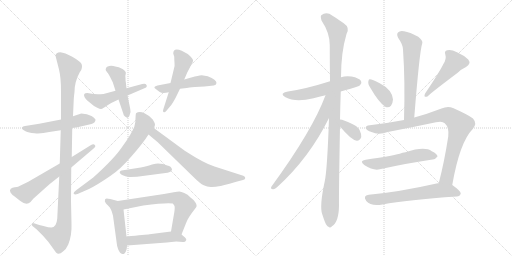
t = 0.00 s
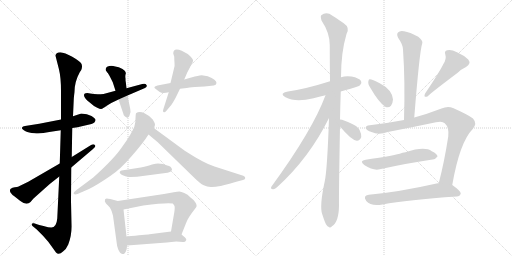
t = 3.41 s
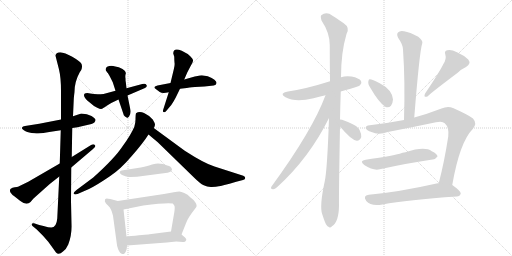
t = 6.82 s
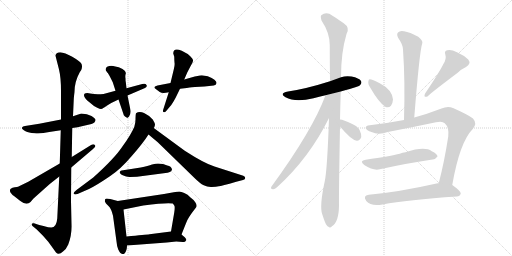
t = 10.23 s
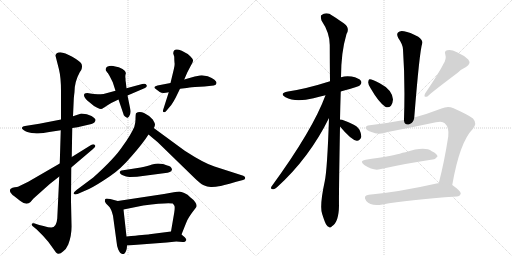
t = 13.65 s
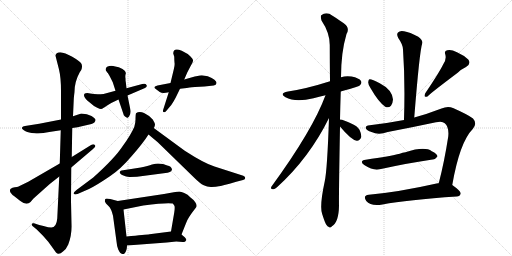
t = 17.06 s

The animated SVG that drew these frames (rendered in a browser with its animation timeline set to each time). Animation: 23 CSS @keyframes rules; one cycle of 17.06 s.

<svg version="1.1" viewBox="0 0 2048 1024" xmlns="http://www.w3.org/2000/svg">
  <g stroke="lightgray" stroke-dasharray="1,1" stroke-width="1" transform="scale(4, 4)">
    <line x1="0" y1="0" x2="256" y2="256"></line>
    <line x1="256" y1="0" x2="0" y2="256"></line>
    <line x1="128" y1="0" x2="128" y2="256"></line>
    <line x1="0" y1="128" x2="256" y2="128"></line>
    <line x1="256" y1="0" x2="512" y2="256"></line>
    <line x1="512" y1="0" x2="256" y2="256"></line>
    <line x1="384" y1="0" x2="384" y2="256"></line>
    <line x1="256" y1="128" x2="512" y2="128"></line>
  </g>
<g transform="scale(1, -1) translate(0, -850)">
   <style type="text/css">
    @keyframes keyframes0 {
      from {
       stroke: black;
       stroke-dashoffset: 535;
       stroke-width: 128;
       }
       64% {
       animation-timing-function: step-end;
       stroke: black;
       stroke-dashoffset: 0;
       stroke-width: 128;
       }
       to {
       stroke: black;
       stroke-width: 1024;
       }
       }
       #make-me-a-hanzi-animation-0 {
         animation: keyframes0 0.685384s both;
         animation-delay: 0.000000s;
         animation-timing-function: linear;
       }
    @keyframes keyframes1 {
      from {
       stroke: black;
       stroke-dashoffset: 1112;
       stroke-width: 128;
       }
       78% {
       animation-timing-function: step-end;
       stroke: black;
       stroke-dashoffset: 0;
       stroke-width: 128;
       }
       to {
       stroke: black;
       stroke-width: 1024;
       }
       }
       #make-me-a-hanzi-animation-1 {
         animation: keyframes1 1.154948s both;
         animation-delay: 0.685384s;
         animation-timing-function: linear;
       }
    @keyframes keyframes2 {
      from {
       stroke: black;
       stroke-dashoffset: 637;
       stroke-width: 128;
       }
       67% {
       animation-timing-function: step-end;
       stroke: black;
       stroke-dashoffset: 0;
       stroke-width: 128;
       }
       to {
       stroke: black;
       stroke-width: 1024;
       }
       }
       #make-me-a-hanzi-animation-2 {
         animation: keyframes2 0.768392s both;
         animation-delay: 1.840332s;
         animation-timing-function: linear;
       }
    @keyframes keyframes3 {
      from {
       stroke: black;
       stroke-dashoffset: 504;
       stroke-width: 128;
       }
       62% {
       animation-timing-function: step-end;
       stroke: black;
       stroke-dashoffset: 0;
       stroke-width: 128;
       }
       to {
       stroke: black;
       stroke-width: 1024;
       }
       }
       #make-me-a-hanzi-animation-3 {
         animation: keyframes3 0.660156s both;
         animation-delay: 2.608724s;
         animation-timing-function: linear;
       }
    @keyframes keyframes4 {
      from {
       stroke: black;
       stroke-dashoffset: 463;
       stroke-width: 128;
       }
       60% {
       animation-timing-function: step-end;
       stroke: black;
       stroke-dashoffset: 0;
       stroke-width: 128;
       }
       to {
       stroke: black;
       stroke-width: 1024;
       }
       }
       #make-me-a-hanzi-animation-4 {
         animation: keyframes4 0.626790s both;
         animation-delay: 3.268880s;
         animation-timing-function: linear;
       }
    @keyframes keyframes5 {
      from {
       stroke: black;
       stroke-dashoffset: 489;
       stroke-width: 128;
       }
       61% {
       animation-timing-function: step-end;
       stroke: black;
       stroke-dashoffset: 0;
       stroke-width: 128;
       }
       to {
       stroke: black;
       stroke-width: 1024;
       }
       }
       #make-me-a-hanzi-animation-5 {
         animation: keyframes5 0.647949s both;
         animation-delay: 3.895671s;
         animation-timing-function: linear;
       }
    @keyframes keyframes6 {
      from {
       stroke: black;
       stroke-dashoffset: 512;
       stroke-width: 128;
       }
       63% {
       animation-timing-function: step-end;
       stroke: black;
       stroke-dashoffset: 0;
       stroke-width: 128;
       }
       to {
       stroke: black;
       stroke-width: 1024;
       }
       }
       #make-me-a-hanzi-animation-6 {
         animation: keyframes6 0.666667s both;
         animation-delay: 4.543620s;
         animation-timing-function: linear;
       }
    @keyframes keyframes7 {
      from {
       stroke: black;
       stroke-dashoffset: 699;
       stroke-width: 128;
       }
       69% {
       animation-timing-function: step-end;
       stroke: black;
       stroke-dashoffset: 0;
       stroke-width: 128;
       }
       to {
       stroke: black;
       stroke-width: 1024;
       }
       }
       #make-me-a-hanzi-animation-7 {
         animation: keyframes7 0.818848s both;
         animation-delay: 5.210286s;
         animation-timing-function: linear;
       }
    @keyframes keyframes8 {
      from {
       stroke: black;
       stroke-dashoffset: 684;
       stroke-width: 128;
       }
       69% {
       animation-timing-function: step-end;
       stroke: black;
       stroke-dashoffset: 0;
       stroke-width: 128;
       }
       to {
       stroke: black;
       stroke-width: 1024;
       }
       }
       #make-me-a-hanzi-animation-8 {
         animation: keyframes8 0.806641s both;
         animation-delay: 6.029134s;
         animation-timing-function: linear;
       }
    @keyframes keyframes9 {
      from {
       stroke: black;
       stroke-dashoffset: 450;
       stroke-width: 128;
       }
       59% {
       animation-timing-function: step-end;
       stroke: black;
       stroke-dashoffset: 0;
       stroke-width: 128;
       }
       to {
       stroke: black;
       stroke-width: 1024;
       }
       }
       #make-me-a-hanzi-animation-9 {
         animation: keyframes9 0.616211s both;
         animation-delay: 6.835775s;
         animation-timing-function: linear;
       }
    @keyframes keyframes10 {
      from {
       stroke: black;
       stroke-dashoffset: 479;
       stroke-width: 128;
       }
       61% {
       animation-timing-function: step-end;
       stroke: black;
       stroke-dashoffset: 0;
       stroke-width: 128;
       }
       to {
       stroke: black;
       stroke-width: 1024;
       }
       }
       #make-me-a-hanzi-animation-10 {
         animation: keyframes10 0.639811s both;
         animation-delay: 7.451986s;
         animation-timing-function: linear;
       }
    @keyframes keyframes11 {
      from {
       stroke: black;
       stroke-dashoffset: 645;
       stroke-width: 128;
       }
       68% {
       animation-timing-function: step-end;
       stroke: black;
       stroke-dashoffset: 0;
       stroke-width: 128;
       }
       to {
       stroke: black;
       stroke-width: 1024;
       }
       }
       #make-me-a-hanzi-animation-11 {
         animation: keyframes11 0.774902s both;
         animation-delay: 8.091797s;
         animation-timing-function: linear;
       }
    @keyframes keyframes12 {
      from {
       stroke: black;
       stroke-dashoffset: 483;
       stroke-width: 128;
       }
       61% {
       animation-timing-function: step-end;
       stroke: black;
       stroke-dashoffset: 0;
       stroke-width: 128;
       }
       to {
       stroke: black;
       stroke-width: 1024;
       }
       }
       #make-me-a-hanzi-animation-12 {
         animation: keyframes12 0.643066s both;
         animation-delay: 8.866699s;
         animation-timing-function: linear;
       }
    @keyframes keyframes13 {
      from {
       stroke: black;
       stroke-dashoffset: 552;
       stroke-width: 128;
       }
       64% {
       animation-timing-function: step-end;
       stroke: black;
       stroke-dashoffset: 0;
       stroke-width: 128;
       }
       to {
       stroke: black;
       stroke-width: 1024;
       }
       }
       #make-me-a-hanzi-animation-13 {
         animation: keyframes13 0.699219s both;
         animation-delay: 9.509766s;
         animation-timing-function: linear;
       }
    @keyframes keyframes14 {
      from {
       stroke: black;
       stroke-dashoffset: 1102;
       stroke-width: 128;
       }
       78% {
       animation-timing-function: step-end;
       stroke: black;
       stroke-dashoffset: 0;
       stroke-width: 128;
       }
       to {
       stroke: black;
       stroke-width: 1024;
       }
       }
       #make-me-a-hanzi-animation-14 {
         animation: keyframes14 1.146810s both;
         animation-delay: 10.208984s;
         animation-timing-function: linear;
       }
    @keyframes keyframes15 {
      from {
       stroke: black;
       stroke-dashoffset: 690;
       stroke-width: 128;
       }
       69% {
       animation-timing-function: step-end;
       stroke: black;
       stroke-dashoffset: 0;
       stroke-width: 128;
       }
       to {
       stroke: black;
       stroke-width: 1024;
       }
       }
       #make-me-a-hanzi-animation-15 {
         animation: keyframes15 0.811523s both;
         animation-delay: 11.355794s;
         animation-timing-function: linear;
       }
    @keyframes keyframes16 {
      from {
       stroke: black;
       stroke-dashoffset: 347;
       stroke-width: 128;
       }
       53% {
       animation-timing-function: step-end;
       stroke: black;
       stroke-dashoffset: 0;
       stroke-width: 128;
       }
       to {
       stroke: black;
       stroke-width: 1024;
       }
       }
       #make-me-a-hanzi-animation-16 {
         animation: keyframes16 0.532389s both;
         animation-delay: 12.167318s;
         animation-timing-function: linear;
       }
    @keyframes keyframes17 {
      from {
       stroke: black;
       stroke-dashoffset: 616;
       stroke-width: 128;
       }
       67% {
       animation-timing-function: step-end;
       stroke: black;
       stroke-dashoffset: 0;
       stroke-width: 128;
       }
       to {
       stroke: black;
       stroke-width: 1024;
       }
       }
       #make-me-a-hanzi-animation-17 {
         animation: keyframes17 0.751302s both;
         animation-delay: 12.699707s;
         animation-timing-function: linear;
       }
    @keyframes keyframes18 {
      from {
       stroke: black;
       stroke-dashoffset: 367;
       stroke-width: 128;
       }
       54% {
       animation-timing-function: step-end;
       stroke: black;
       stroke-dashoffset: 0;
       stroke-width: 128;
       }
       to {
       stroke: black;
       stroke-width: 1024;
       }
       }
       #make-me-a-hanzi-animation-18 {
         animation: keyframes18 0.548665s both;
         animation-delay: 13.451009s;
         animation-timing-function: linear;
       }
    @keyframes keyframes19 {
      from {
       stroke: black;
       stroke-dashoffset: 474;
       stroke-width: 128;
       }
       61% {
       animation-timing-function: step-end;
       stroke: black;
       stroke-dashoffset: 0;
       stroke-width: 128;
       }
       to {
       stroke: black;
       stroke-width: 1024;
       }
       }
       #make-me-a-hanzi-animation-19 {
         animation: keyframes19 0.635742s both;
         animation-delay: 13.999674s;
         animation-timing-function: linear;
       }
    @keyframes keyframes20 {
      from {
       stroke: black;
       stroke-dashoffset: 888;
       stroke-width: 128;
       }
       74% {
       animation-timing-function: step-end;
       stroke: black;
       stroke-dashoffset: 0;
       stroke-width: 128;
       }
       to {
       stroke: black;
       stroke-width: 1024;
       }
       }
       #make-me-a-hanzi-animation-20 {
         animation: keyframes20 0.972656s both;
         animation-delay: 14.635417s;
         animation-timing-function: linear;
       }
    @keyframes keyframes21 {
      from {
       stroke: black;
       stroke-dashoffset: 542;
       stroke-width: 128;
       }
       64% {
       animation-timing-function: step-end;
       stroke: black;
       stroke-dashoffset: 0;
       stroke-width: 128;
       }
       to {
       stroke: black;
       stroke-width: 1024;
       }
       }
       #make-me-a-hanzi-animation-21 {
         animation: keyframes21 0.691081s both;
         animation-delay: 15.608073s;
         animation-timing-function: linear;
       }
    @keyframes keyframes22 {
      from {
       stroke: black;
       stroke-dashoffset: 623;
       stroke-width: 128;
       }
       67% {
       animation-timing-function: step-end;
       stroke: black;
       stroke-dashoffset: 0;
       stroke-width: 128;
       }
       to {
       stroke: black;
       stroke-width: 1024;
       }
       }
       #make-me-a-hanzi-animation-22 {
         animation: keyframes22 0.756999s both;
         animation-delay: 16.299154s;
         animation-timing-function: linear;
       }
</style>
<path d="M 289 338 L 310 341 L 366 354 Q 381 359 382 370 Q 383 375 366 386 Q 349 396 325 396 L 292 385 L 244 372 L 203 364 Q 185 360 157 355 L 100 346 Q 90 345 89 341 Q 83 334 104 324 Q 113 319 138 317 Q 163 314 197 322 L 243 329 L 289 338 Z" fill="lightgray"></path> 
<path d="M 237 144 L 229 -24 Q 226 -60 205 -60 Q 195 -60 174 -54 L 157 -50 L 136 -43 Q 128 -42 127 -46 Q 126 -50 130 -54 L 147 -68 L 172 -93 L 193 -117 L 224 -160 Q 235 -172 252 -156 Q 265 -147 273 -128 Q 288 -90 286 -46 L 284 46 L 285 180 L 287 222 L 289 338 L 292 385 L 295 452 Q 295 458 298 482 Q 298 523 319 561 L 325 570 Q 331 586 325 596 Q 320 605 289 623 Q 259 640 241 641 Q 223 641 222 627 L 236 572 Q 244 539 244 486 L 244 372 L 243 329 L 239 196 L 237 144 Z" fill="lightgray"></path> 
<path d="M 42 80 Q 48 71 56 66 L 80 47 Q 106 26 122 42 L 134 56 L 199 114 L 237 144 L 285 180 L 372 254 Q 386 264 379 270 Q 375 276 361 268 L 287 222 L 239 196 L 113 123 L 72 103 Q 70 102 59 101 Q 49 100 43 95 Q 37 89 42 80 Z" fill="lightgray"></path> 
<path d="M 361 476 L 349 478 Q 331 478 338 462 Q 343 453 349 448 L 365 435 Q 374 426 387 420 Q 400 414 404 414 Q 409 414 413 418 Q 417 419 427 427 L 445 438 L 474 452 L 510 468 L 580 498 Q 590 502 586 510 Q 582 518 569 514 L 506 497 L 462 487 L 414 474 Q 382 471 361 476 Z" fill="lightgray"></path> 
<path d="M 474 452 L 493 396 Q 494 389 500 384 Q 508 379 509 379 Q 510 378 513 381 Q 517 384 518 388 Q 525 400 521 414 L 510 468 L 506 497 L 503 523 Q 502 524 502 536 Q 500 546 503 555 Q 506 564 490 574 Q 475 583 461 584 Q 449 588 437 586 Q 426 584 424 578 Q 422 571 423 569 L 429 560 Q 433 557 442 539 L 451 521 L 462 487 L 474 452 Z" fill="lightgray"></path> 
<path d="M 682 518 L 630 508 Q 620 506 618 502 Q 616 498 623 494 L 639 482 Q 649 474 675 481 L 720 495 L 747 498 Q 772 502 780 502 L 818 504 L 855 508 Q 865 509 866 518 Q 867 530 831 545 L 807 549 Q 804 549 779 544 L 737 532 L 682 518 Z" fill="lightgray"></path> 
<path d="M 695 572 L 682 518 L 675 481 L 653 412 Q 650 404 654 402 Q 659 399 664 405 L 680 424 Q 688 432 703 460 L 720 495 L 737 532 L 749 560 L 761 583 Q 771 599 772 606 Q 774 612 762 624 Q 751 636 727 647 Q 693 661 693 636 L 697 623 Q 697 610 698 600 Q 700 590 695 572 Z" fill="lightgray"></path> 
<path d="M 611 372 Q 599 387 578 397 Q 557 407 544 397 Q 542 391 542 377 Q 543 363 537 342 Q 522 308 491 266 Q 459 217 373 140 L 306 90 Q 292 79 295 75 Q 299 70 310 74 L 356 94 Q 390 111 441 146 Q 483 174 527 226 Q 572 277 594 312 L 615 338 Q 620 346 620 352 Q 620 357 611 372 Z" fill="lightgray"></path> 
<path d="M 594 312 L 631 281 L 777 139 Q 800 116 815 109 Q 830 101 847 102 Q 865 103 875 105 Q 885 106 945 123 L 972 130 Q 981 132 981 138 Q 981 144 973 147 L 858 184 Q 818 196 739 247 L 615 338 C 591 356 571 331 594 312 Z" fill="lightgray"></path> 
<path d="M 548 143 L 662 158 Q 680 160 684 165 Q 688 170 688 173 Q 685 185 669 188 L 652 194 L 632 196 Q 624 196 608 192 Q 593 187 563 180 L 486 168 Q 481 168 479 162 Q 477 156 491 149 Q 506 141 521 142 Q 536 143 548 143 Z" fill="lightgray"></path> 
<path d="M 471 46 L 441 54 Q 439 55 433 55 Q 424 58 420 52 Q 417 45 424 36 L 434 26 Q 445 16 452 -13 L 466 -116 Q 467 -132 473 -148 Q 480 -164 489 -166 Q 496 -166 498 -164 Q 508 -153 508 -132 L 506 -96 L 494 12 C 491 41 491 41 471 46 Z" fill="lightgray"></path> 
<path d="M 695 81 L 656 74 L 471 46 C 441 42 465 6 494 12 L 573 28 Q 670 41 691 36 Q 697 30 698 26 Q 700 21 697 0 L 684 -76 C 679 -106 715 -116 726 -88 L 744 -43 Q 750 -23 784 20 Q 790 28 781 41 Q 776 50 762 60 Q 751 74 737 78 Q 725 84 717 84 Q 710 84 695 81 Z" fill="lightgray"></path> 
<path d="M 508 -132 L 667 -120 L 705 -116 L 731 -118 Q 741 -119 744 -112 Q 748 -108 739 -99 L 726 -88 C 708 -73 708 -73 684 -76 L 598 -87 Q 584 -89 506 -96 C 476 -99 478 -134 508 -132 Z" fill="lightgray"></path> 
<path d="M 1363 484 Q 1379 490 1399 494 Q 1435 504 1440 509 Q 1449 518 1444 526 Q 1437 538 1406 544 Q 1384 548 1364 541 L 1320 525 Q 1226 495 1152 484 Q 1115 477 1142 461 Q 1181 440 1254 457 Q 1276 463 1302 469 L 1363 484 Z" fill="lightgray"></path> 
<path d="M 1360 372 Q 1361 424 1363 484 L 1364 541 Q 1364 640 1386 714 Q 1401 739 1375 757 Q 1359 769 1330 787 Q 1306 805 1285 789 Q 1281 785 1286 768 Q 1319 719 1319 670 Q 1319 603 1320 525 L 1316 378 Q 1309 171 1299 125 Q 1277 23 1289 -7 Q 1293 -20 1299 -36 Q 1306 -54 1314 -57 Q 1320 -64 1328 -55 Q 1355 -39 1356 27 Q 1355 67 1360 344 L 1360 372 Z" fill="lightgray"></path> 
<path d="M 1302 469 Q 1251 330 1086 104 Q 1080 94 1092 93 Q 1098 92 1108 101 Q 1237 218 1316 378 C 1376 497 1313 497 1302 469 Z" fill="lightgray"></path> 
<path d="M 1360 344 Q 1405 290 1427 287 Q 1439 286 1445 302 Q 1446 314 1438 331 Q 1428 347 1407 355 Q 1374 371 1360 372 C 1334 375 1341 367 1360 344 Z" fill="lightgray"></path> 
<path d="M 1657 380 Q 1678 644 1689 677 Q 1693 687 1673 703 Q 1639 722 1616 725 Q 1600 729 1592 720 Q 1585 713 1593 698 Q 1612 671 1612 652 Q 1621 522 1616 370 C 1615 340 1655 350 1657 380 Z" fill="lightgray"></path> 
<path d="M 1483 496 Q 1514 442 1541 423 Q 1554 417 1564 427 Q 1571 437 1572 452 Q 1569 491 1519 517 Q 1485 535 1478 533 Q 1474 533 1473 522 Q 1472 512 1483 496 Z" fill="lightgray"></path> 
<path d="M 1773 593 Q 1757 560 1701 477 Q 1692 458 1710 464 Q 1710 468 1832 560 Q 1845 573 1864 582 Q 1886 595 1873 612 Q 1857 628 1828 641 Q 1803 654 1789 649 Q 1776 646 1781 633 Q 1787 614 1773 593 Z" fill="lightgray"></path> 
<path d="M 1809 110 Q 1839 282 1891 334 Q 1910 356 1892 376 Q 1873 391 1812 418 Q 1791 427 1766 416 Q 1709 394 1657 380 L 1616 370 Q 1549 357 1479 349 Q 1461 348 1463 337 Q 1466 328 1486 322 Q 1514 309 1551 322 Q 1650 341 1744 361 Q 1769 367 1779 357 Q 1797 341 1793 304 Q 1777 201 1755 117 C 1748 88 1804 80 1809 110 Z" fill="lightgray"></path> 
<path d="M 1463 211 Q 1435 207 1457 190 Q 1494 166 1519 173 Q 1633 198 1730 212 Q 1740 211 1750 224 Q 1750 234 1727 245 Q 1699 266 1622 241 Q 1610 240 1599 235 Q 1563 226 1463 211 Z" fill="lightgray"></path> 
<path d="M 1755 117 Q 1751 118 1746 116 Q 1596 82 1475 71 Q 1450 68 1465 46 Q 1483 24 1530 32 Q 1629 51 1827 64 Q 1840 65 1843 76 Q 1843 86 1809 110 L 1755 117 Z" fill="lightgray"></path> 
      <clipPath id="make-me-a-hanzi-clip-0">
      <path d="M 289 338 L 310 341 L 366 354 Q 381 359 382 370 Q 383 375 366 386 Q 349 396 325 396 L 292 385 L 244 372 L 203 364 Q 185 360 157 355 L 100 346 Q 90 345 89 341 Q 83 334 104 324 Q 113 319 138 317 Q 163 314 197 322 L 243 329 L 289 338 Z" fill="lightgray"></path>
      </clipPath>
      <path clip-path="url(#make-me-a-hanzi-clip-0)" d="M 97 338 L 157 335 L 247 350 L 331 372 L 372 369 " fill="none" id="make-me-a-hanzi-animation-0" stroke-dasharray="407 814" stroke-linecap="round"></path>

      <clipPath id="make-me-a-hanzi-clip-1">
      <path d="M 237 144 L 229 -24 Q 226 -60 205 -60 Q 195 -60 174 -54 L 157 -50 L 136 -43 Q 128 -42 127 -46 Q 126 -50 130 -54 L 147 -68 L 172 -93 L 193 -117 L 224 -160 Q 235 -172 252 -156 Q 265 -147 273 -128 Q 288 -90 286 -46 L 284 46 L 285 180 L 287 222 L 289 338 L 292 385 L 295 452 Q 295 458 298 482 Q 298 523 319 561 L 325 570 Q 331 586 325 596 Q 320 605 289 623 Q 259 640 241 641 Q 223 641 222 627 L 236 572 Q 244 539 244 486 L 244 372 L 243 329 L 239 196 L 237 144 Z" fill="lightgray"></path>
      </clipPath>
      <path clip-path="url(#make-me-a-hanzi-clip-1)" d="M 238 626 L 279 578 L 269 465 L 255 -54 L 243 -88 L 232 -97 L 133 -48 " fill="none" id="make-me-a-hanzi-animation-1" stroke-dasharray="984 1968" stroke-linecap="round"></path>

      <clipPath id="make-me-a-hanzi-clip-2">
      <path d="M 42 80 Q 48 71 56 66 L 80 47 Q 106 26 122 42 L 134 56 L 199 114 L 237 144 L 285 180 L 372 254 Q 386 264 379 270 Q 375 276 361 268 L 287 222 L 239 196 L 113 123 L 72 103 Q 70 102 59 101 Q 49 100 43 95 Q 37 89 42 80 Z" fill="lightgray"></path>
      </clipPath>
      <path clip-path="url(#make-me-a-hanzi-clip-2)" d="M 52 87 L 103 77 L 373 265 " fill="none" id="make-me-a-hanzi-animation-2" stroke-dasharray="509 1018" stroke-linecap="round"></path>

      <clipPath id="make-me-a-hanzi-clip-3">
      <path d="M 361 476 L 349 478 Q 331 478 338 462 Q 343 453 349 448 L 365 435 Q 374 426 387 420 Q 400 414 404 414 Q 409 414 413 418 Q 417 419 427 427 L 445 438 L 474 452 L 510 468 L 580 498 Q 590 502 586 510 Q 582 518 569 514 L 506 497 L 462 487 L 414 474 Q 382 471 361 476 Z" fill="lightgray"></path>
      </clipPath>
      <path clip-path="url(#make-me-a-hanzi-clip-3)" d="M 346 469 L 402 444 L 578 506 " fill="none" id="make-me-a-hanzi-animation-3" stroke-dasharray="376 752" stroke-linecap="round"></path>

      <clipPath id="make-me-a-hanzi-clip-4">
      <path d="M 474 452 L 493 396 Q 494 389 500 384 Q 508 379 509 379 Q 510 378 513 381 Q 517 384 518 388 Q 525 400 521 414 L 510 468 L 506 497 L 503 523 Q 502 524 502 536 Q 500 546 503 555 Q 506 564 490 574 Q 475 583 461 584 Q 449 588 437 586 Q 426 584 424 578 Q 422 571 423 569 L 429 560 Q 433 557 442 539 L 451 521 L 462 487 L 474 452 Z" fill="lightgray"></path>
      </clipPath>
      <path clip-path="url(#make-me-a-hanzi-clip-4)" d="M 437 572 L 471 548 L 508 387 " fill="none" id="make-me-a-hanzi-animation-4" stroke-dasharray="335 670" stroke-linecap="round"></path>

      <clipPath id="make-me-a-hanzi-clip-5">
      <path d="M 682 518 L 630 508 Q 620 506 618 502 Q 616 498 623 494 L 639 482 Q 649 474 675 481 L 720 495 L 747 498 Q 772 502 780 502 L 818 504 L 855 508 Q 865 509 866 518 Q 867 530 831 545 L 807 549 Q 804 549 779 544 L 737 532 L 682 518 Z" fill="lightgray"></path>
      </clipPath>
      <path clip-path="url(#make-me-a-hanzi-clip-5)" d="M 626 501 L 664 496 L 793 526 L 855 519 " fill="none" id="make-me-a-hanzi-animation-5" stroke-dasharray="361 722" stroke-linecap="round"></path>

      <clipPath id="make-me-a-hanzi-clip-6">
      <path d="M 695 572 L 682 518 L 675 481 L 653 412 Q 650 404 654 402 Q 659 399 664 405 L 680 424 Q 688 432 703 460 L 720 495 L 737 532 L 749 560 L 761 583 Q 771 599 772 606 Q 774 612 762 624 Q 751 636 727 647 Q 693 661 693 636 L 697 623 Q 697 610 698 600 Q 700 590 695 572 Z" fill="lightgray"></path>
      </clipPath>
      <path clip-path="url(#make-me-a-hanzi-clip-6)" d="M 706 639 L 733 604 L 686 459 L 658 407 " fill="none" id="make-me-a-hanzi-animation-6" stroke-dasharray="384 768" stroke-linecap="round"></path>

      <clipPath id="make-me-a-hanzi-clip-7">
      <path d="M 611 372 Q 599 387 578 397 Q 557 407 544 397 Q 542 391 542 377 Q 543 363 537 342 Q 522 308 491 266 Q 459 217 373 140 L 306 90 Q 292 79 295 75 Q 299 70 310 74 L 356 94 Q 390 111 441 146 Q 483 174 527 226 Q 572 277 594 312 L 615 338 Q 620 346 620 352 Q 620 357 611 372 Z" fill="lightgray"></path>
      </clipPath>
      <path clip-path="url(#make-me-a-hanzi-clip-7)" d="M 552 391 L 565 379 L 578 352 L 514 250 L 434 167 L 303 76 " fill="none" id="make-me-a-hanzi-animation-7" stroke-dasharray="571 1142" stroke-linecap="round"></path>

      <clipPath id="make-me-a-hanzi-clip-8">
      <path d="M 594 312 L 631 281 L 777 139 Q 800 116 815 109 Q 830 101 847 102 Q 865 103 875 105 Q 885 106 945 123 L 972 130 Q 981 132 981 138 Q 981 144 973 147 L 858 184 Q 818 196 739 247 L 615 338 C 591 356 571 331 594 312 Z" fill="lightgray"></path>
      </clipPath>
      <path clip-path="url(#make-me-a-hanzi-clip-8)" d="M 602 312 L 624 311 L 758 199 L 832 148 L 872 141 L 973 139 " fill="none" id="make-me-a-hanzi-animation-8" stroke-dasharray="556 1112" stroke-linecap="round"></path>

      <clipPath id="make-me-a-hanzi-clip-9">
      <path d="M 548 143 L 662 158 Q 680 160 684 165 Q 688 170 688 173 Q 685 185 669 188 L 652 194 L 632 196 Q 624 196 608 192 Q 593 187 563 180 L 486 168 Q 481 168 479 162 Q 477 156 491 149 Q 506 141 521 142 Q 536 143 548 143 Z" fill="lightgray"></path>
      </clipPath>
      <path clip-path="url(#make-me-a-hanzi-clip-9)" d="M 486 161 L 515 157 L 629 175 L 678 173 " fill="none" id="make-me-a-hanzi-animation-9" stroke-dasharray="322 644" stroke-linecap="round"></path>

      <clipPath id="make-me-a-hanzi-clip-10">
      <path d="M 471 46 L 441 54 Q 439 55 433 55 Q 424 58 420 52 Q 417 45 424 36 L 434 26 Q 445 16 452 -13 L 466 -116 Q 467 -132 473 -148 Q 480 -164 489 -166 Q 496 -166 498 -164 Q 508 -153 508 -132 L 506 -96 L 494 12 C 491 41 491 41 471 46 Z" fill="lightgray"></path>
      </clipPath>
      <path clip-path="url(#make-me-a-hanzi-clip-10)" d="M 428 48 L 458 29 L 472 2 L 491 -154 " fill="none" id="make-me-a-hanzi-animation-10" stroke-dasharray="351 702" stroke-linecap="round"></path>

      <clipPath id="make-me-a-hanzi-clip-11">
      <path d="M 695 81 L 656 74 L 471 46 C 441 42 465 6 494 12 L 573 28 Q 670 41 691 36 Q 697 30 698 26 Q 700 21 697 0 L 684 -76 C 679 -106 715 -116 726 -88 L 744 -43 Q 750 -23 784 20 Q 790 28 781 41 Q 776 50 762 60 Q 751 74 737 78 Q 725 84 717 84 Q 710 84 695 81 Z" fill="lightgray"></path>
      </clipPath>
      <path clip-path="url(#make-me-a-hanzi-clip-11)" d="M 479 43 L 502 32 L 651 56 L 692 59 L 716 53 L 738 25 L 711 -60 L 721 -79 " fill="none" id="make-me-a-hanzi-animation-11" stroke-dasharray="517 1034" stroke-linecap="round"></path>

      <clipPath id="make-me-a-hanzi-clip-12">
      <path d="M 508 -132 L 667 -120 L 705 -116 L 731 -118 Q 741 -119 744 -112 Q 748 -108 739 -99 L 726 -88 C 708 -73 708 -73 684 -76 L 598 -87 Q 584 -89 506 -96 C 476 -99 478 -134 508 -132 Z" fill="lightgray"></path>
      </clipPath>
      <path clip-path="url(#make-me-a-hanzi-clip-12)" d="M 516 -126 L 524 -113 L 679 -97 L 734 -108 " fill="none" id="make-me-a-hanzi-animation-12" stroke-dasharray="355 710" stroke-linecap="round"></path>

      <clipPath id="make-me-a-hanzi-clip-13">
      <path d="M 1363 484 Q 1379 490 1399 494 Q 1435 504 1440 509 Q 1449 518 1444 526 Q 1437 538 1406 544 Q 1384 548 1364 541 L 1320 525 Q 1226 495 1152 484 Q 1115 477 1142 461 Q 1181 440 1254 457 Q 1276 463 1302 469 L 1363 484 Z" fill="lightgray"></path>
      </clipPath>
      <path clip-path="url(#make-me-a-hanzi-clip-13)" d="M 1144 474 L 1184 469 L 1241 477 L 1377 517 L 1433 520 " fill="none" id="make-me-a-hanzi-animation-13" stroke-dasharray="424 848" stroke-linecap="round"></path>

      <clipPath id="make-me-a-hanzi-clip-14">
      <path d="M 1360 372 Q 1361 424 1363 484 L 1364 541 Q 1364 640 1386 714 Q 1401 739 1375 757 Q 1359 769 1330 787 Q 1306 805 1285 789 Q 1281 785 1286 768 Q 1319 719 1319 670 Q 1319 603 1320 525 L 1316 378 Q 1309 171 1299 125 Q 1277 23 1289 -7 Q 1293 -20 1299 -36 Q 1306 -54 1314 -57 Q 1320 -64 1328 -55 Q 1355 -39 1356 27 Q 1355 67 1360 344 L 1360 372 Z" fill="lightgray"></path>
      </clipPath>
      <path clip-path="url(#make-me-a-hanzi-clip-14)" d="M 1297 782 L 1349 727 L 1338 304 L 1319 -43 " fill="none" id="make-me-a-hanzi-animation-14" stroke-dasharray="974 1948" stroke-linecap="round"></path>

      <clipPath id="make-me-a-hanzi-clip-15">
      <path d="M 1302 469 Q 1251 330 1086 104 Q 1080 94 1092 93 Q 1098 92 1108 101 Q 1237 218 1316 378 C 1376 497 1313 497 1302 469 Z" fill="lightgray"></path>
      </clipPath>
      <path clip-path="url(#make-me-a-hanzi-clip-15)" d="M 1316 465 L 1308 461 L 1291 381 L 1237 286 L 1148 161 L 1094 101 " fill="none" id="make-me-a-hanzi-animation-15" stroke-dasharray="562 1124" stroke-linecap="round"></path>

      <clipPath id="make-me-a-hanzi-clip-16">
      <path d="M 1360 344 Q 1405 290 1427 287 Q 1439 286 1445 302 Q 1446 314 1438 331 Q 1428 347 1407 355 Q 1374 371 1360 372 C 1334 375 1341 367 1360 344 Z" fill="lightgray"></path>
      </clipPath>
      <path clip-path="url(#make-me-a-hanzi-clip-16)" d="M 1363 365 L 1416 321 L 1428 303 " fill="none" id="make-me-a-hanzi-animation-16" stroke-dasharray="219 438" stroke-linecap="round"></path>

      <clipPath id="make-me-a-hanzi-clip-17">
      <path d="M 1657 380 Q 1678 644 1689 677 Q 1693 687 1673 703 Q 1639 722 1616 725 Q 1600 729 1592 720 Q 1585 713 1593 698 Q 1612 671 1612 652 Q 1621 522 1616 370 C 1615 340 1655 350 1657 380 Z" fill="lightgray"></path>
      </clipPath>
      <path clip-path="url(#make-me-a-hanzi-clip-17)" d="M 1604 711 L 1648 671 L 1639 398 L 1621 378 " fill="none" id="make-me-a-hanzi-animation-17" stroke-dasharray="488 976" stroke-linecap="round"></path>

      <clipPath id="make-me-a-hanzi-clip-18">
      <path d="M 1483 496 Q 1514 442 1541 423 Q 1554 417 1564 427 Q 1571 437 1572 452 Q 1569 491 1519 517 Q 1485 535 1478 533 Q 1474 533 1473 522 Q 1472 512 1483 496 Z" fill="lightgray"></path>
      </clipPath>
      <path clip-path="url(#make-me-a-hanzi-clip-18)" d="M 1481 525 L 1525 482 L 1550 439 " fill="none" id="make-me-a-hanzi-animation-18" stroke-dasharray="239 478" stroke-linecap="round"></path>

      <clipPath id="make-me-a-hanzi-clip-19">
      <path d="M 1773 593 Q 1757 560 1701 477 Q 1692 458 1710 464 Q 1710 468 1832 560 Q 1845 573 1864 582 Q 1886 595 1873 612 Q 1857 628 1828 641 Q 1803 654 1789 649 Q 1776 646 1781 633 Q 1787 614 1773 593 Z" fill="lightgray"></path>
      </clipPath>
      <path clip-path="url(#make-me-a-hanzi-clip-19)" d="M 1790 639 L 1810 621 L 1819 601 L 1708 473 " fill="none" id="make-me-a-hanzi-animation-19" stroke-dasharray="346 692" stroke-linecap="round"></path>

      <clipPath id="make-me-a-hanzi-clip-20">
      <path d="M 1809 110 Q 1839 282 1891 334 Q 1910 356 1892 376 Q 1873 391 1812 418 Q 1791 427 1766 416 Q 1709 394 1657 380 L 1616 370 Q 1549 357 1479 349 Q 1461 348 1463 337 Q 1466 328 1486 322 Q 1514 309 1551 322 Q 1650 341 1744 361 Q 1769 367 1779 357 Q 1797 341 1793 304 Q 1777 201 1755 117 C 1748 88 1804 80 1809 110 Z" fill="lightgray"></path>
      </clipPath>
      <path clip-path="url(#make-me-a-hanzi-clip-20)" d="M 1473 338 L 1539 337 L 1768 389 L 1807 381 L 1839 350 L 1788 139 L 1763 123 " fill="none" id="make-me-a-hanzi-animation-20" stroke-dasharray="760 1520" stroke-linecap="round"></path>

      <clipPath id="make-me-a-hanzi-clip-21">
      <path d="M 1463 211 Q 1435 207 1457 190 Q 1494 166 1519 173 Q 1633 198 1730 212 Q 1740 211 1750 224 Q 1750 234 1727 245 Q 1699 266 1622 241 Q 1610 240 1599 235 Q 1563 226 1463 211 Z" fill="lightgray"></path>
      </clipPath>
      <path clip-path="url(#make-me-a-hanzi-clip-21)" d="M 1458 201 L 1505 194 L 1674 229 L 1740 225 " fill="none" id="make-me-a-hanzi-animation-21" stroke-dasharray="414 828" stroke-linecap="round"></path>

      <clipPath id="make-me-a-hanzi-clip-22">
      <path d="M 1755 117 Q 1751 118 1746 116 Q 1596 82 1475 71 Q 1450 68 1465 46 Q 1483 24 1530 32 Q 1629 51 1827 64 Q 1840 65 1843 76 Q 1843 86 1809 110 L 1755 117 Z" fill="lightgray"></path>
      </clipPath>
      <path clip-path="url(#make-me-a-hanzi-clip-22)" d="M 1472 58 L 1519 52 L 1758 88 L 1799 87 L 1834 76 " fill="none" id="make-me-a-hanzi-animation-22" stroke-dasharray="495 990" stroke-linecap="round"></path>

</g>
</svg>
